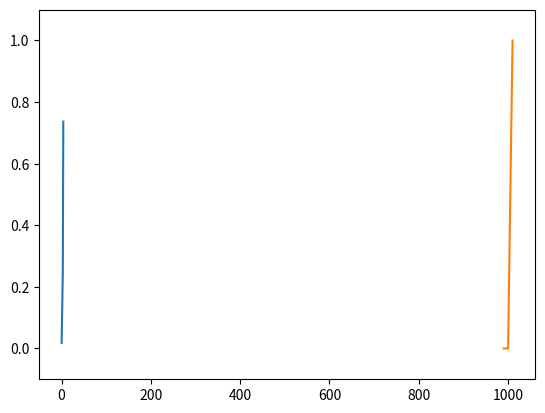

The script that saved this image:
# coding:utf-8
'''
3.5.1 恒等関数とソフトマックス関数
一般的に、出力層の活性化関数(σ(シグマ))は、
回帰 -> 恒等関数(入力をそのまま出力する関数)
分類 -> ソフトマックス関数
を使う

また、学習フェーズの出力層ではソフトマックス関数を利用するが、
推論フェーズの出力層ではソフトマックス関数を省略する
* 指数関数の計算量が多いため
* ニューラルネットワークのクラス分類では、
  出力の一番大きいニューロンに相当するクラスだけを認識結果とするが、
  ソフトマックス関数を利用しても、出力の一番大きいニューロンの位置は変わらないため
'''

import numpy as np
import matplotlib.pylab as plt

def softmax(a):
    '''
    単純なソフトマックス関数
    問題点として、オーバーフロー(eの1000乗など)に対応できない
    '''
    # e(ネイピア数、自然対数の底)のa乗を表す指数関数
    exp_a = np.exp(a)
    # 分子(入力信号aの指数関数)
    # 分母(すべての入力信号の指数関数の総和)
    return exp_a / np.sum(exp_a)


def softmax2(a):
    '''
    オーバーフロー対策版ソフトマックス関数
    定数C'を用いる
    '''
    # 定数C'は、一般的に入力値の最大の値を用いる
    c = np.max(a)
    exp_a = np.exp(a - c)
    return exp_a / np.sum(exp_a)


def print_chart(x, y):
    '''
    結果をグラフ出力する
    '''
    plt.plot(x, y)
    # y軸の範囲指定
    plt.ylim(-0.1, 1.1)
    plt.show()


if __name__ == '__main__':
    # シンプルなソフトマックス
    a = np.array([0.3, 2.9, 4.0])
    y = softmax(a)
    print_chart(a, y)
    
    # オーバーフロー問題(nanになってしまう)
    a = np.array([1010, 1000, 990])
    print(softmax(a))

    # オーバーフロー対策(定数を使う)
    y = softmax2(a)
    print(y)
    print_chart(a, y)
    # そして、総出力の和は1になる(つまり、ソフトマックス関数は確率と同じ性質を持つ)
    print(np.sum(y))
